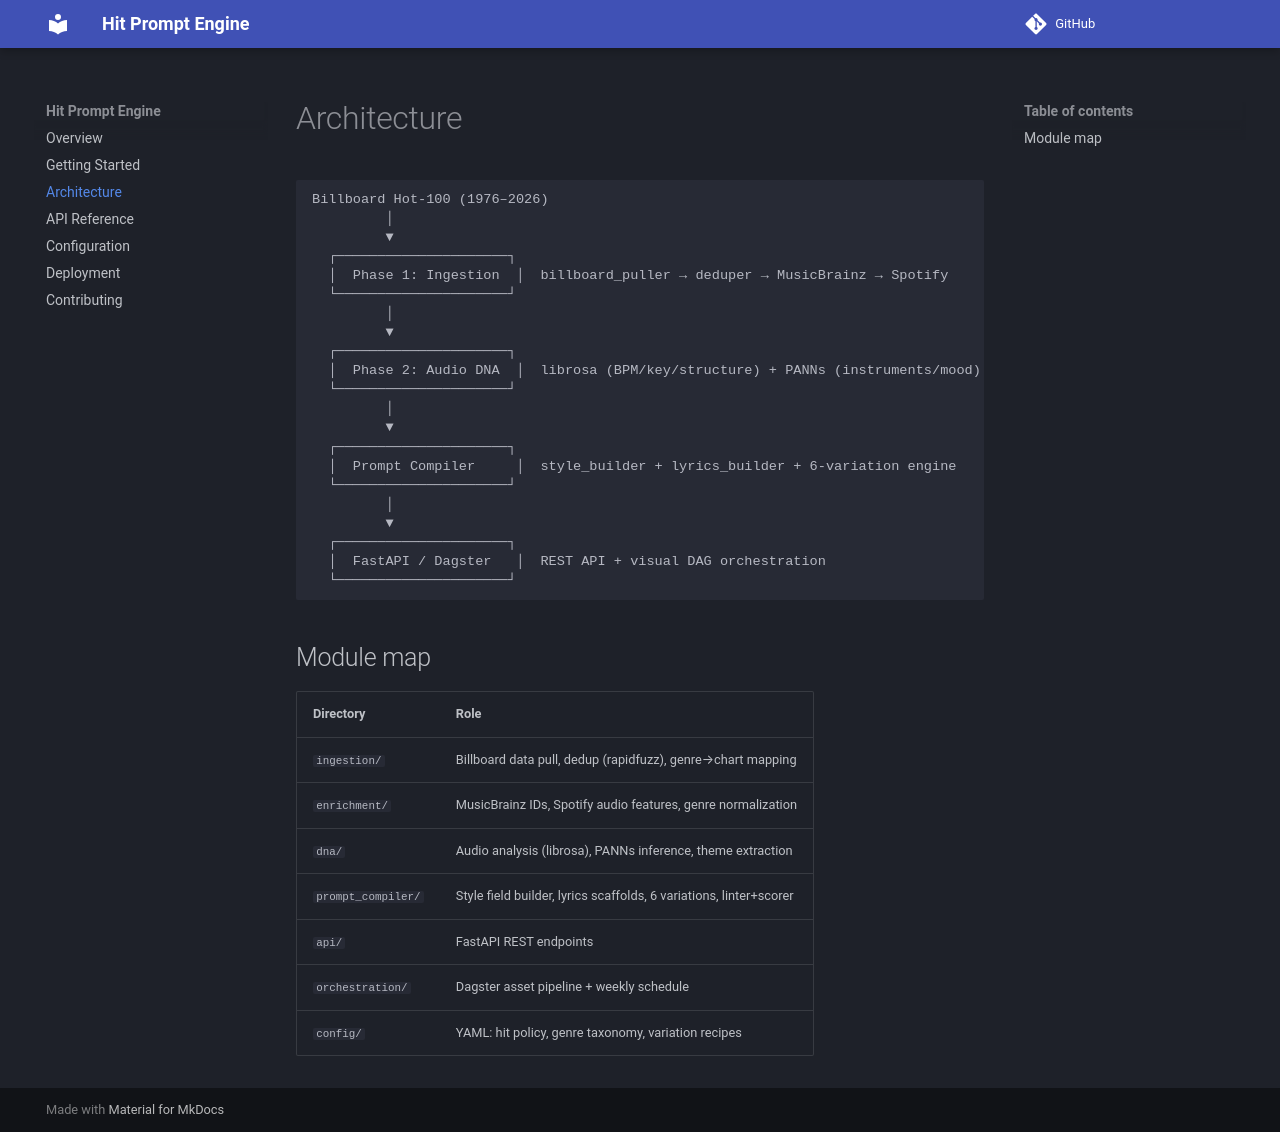

repository: sgm-audio/hit-prompt-engine · page: architecture/index.html · generator: mkdocs

# Architecture

```
Billboard Hot-100 (1976–2026)
         │
         ▼
  ┌─────────────────────┐
  │  Phase 1: Ingestion  │  billboard_puller → deduper → MusicBrainz → Spotify
  └─────────────────────┘
         │
         ▼
  ┌─────────────────────┐
  │  Phase 2: Audio DNA  │  librosa (BPM/key/structure) + PANNs (instruments/mood)
  └─────────────────────┘
         │
         ▼
  ┌─────────────────────┐
  │  Prompt Compiler     │  style_builder + lyrics_builder + 6-variation engine
  └─────────────────────┘
         │
         ▼
  ┌─────────────────────┐
  │  FastAPI / Dagster   │  REST API + visual DAG orchestration
  └─────────────────────┘
```

## Module map

| Directory | Role |
|-----------|------|
| `ingestion/` | Billboard data pull, dedup (rapidfuzz), genre→chart mapping |
| `enrichment/` | MusicBrainz IDs, Spotify audio features, genre normalization |
| `dna/` | Audio analysis (librosa), PANNs inference, theme extraction |
| `prompt_compiler/` | Style field builder, lyrics scaffolds, 6 variations, linter+scorer |
| `api/` | FastAPI REST endpoints |
| `orchestration/` | Dagster asset pipeline + weekly schedule |
| `config/` | YAML: hit policy, genre taxonomy, variation recipes |
